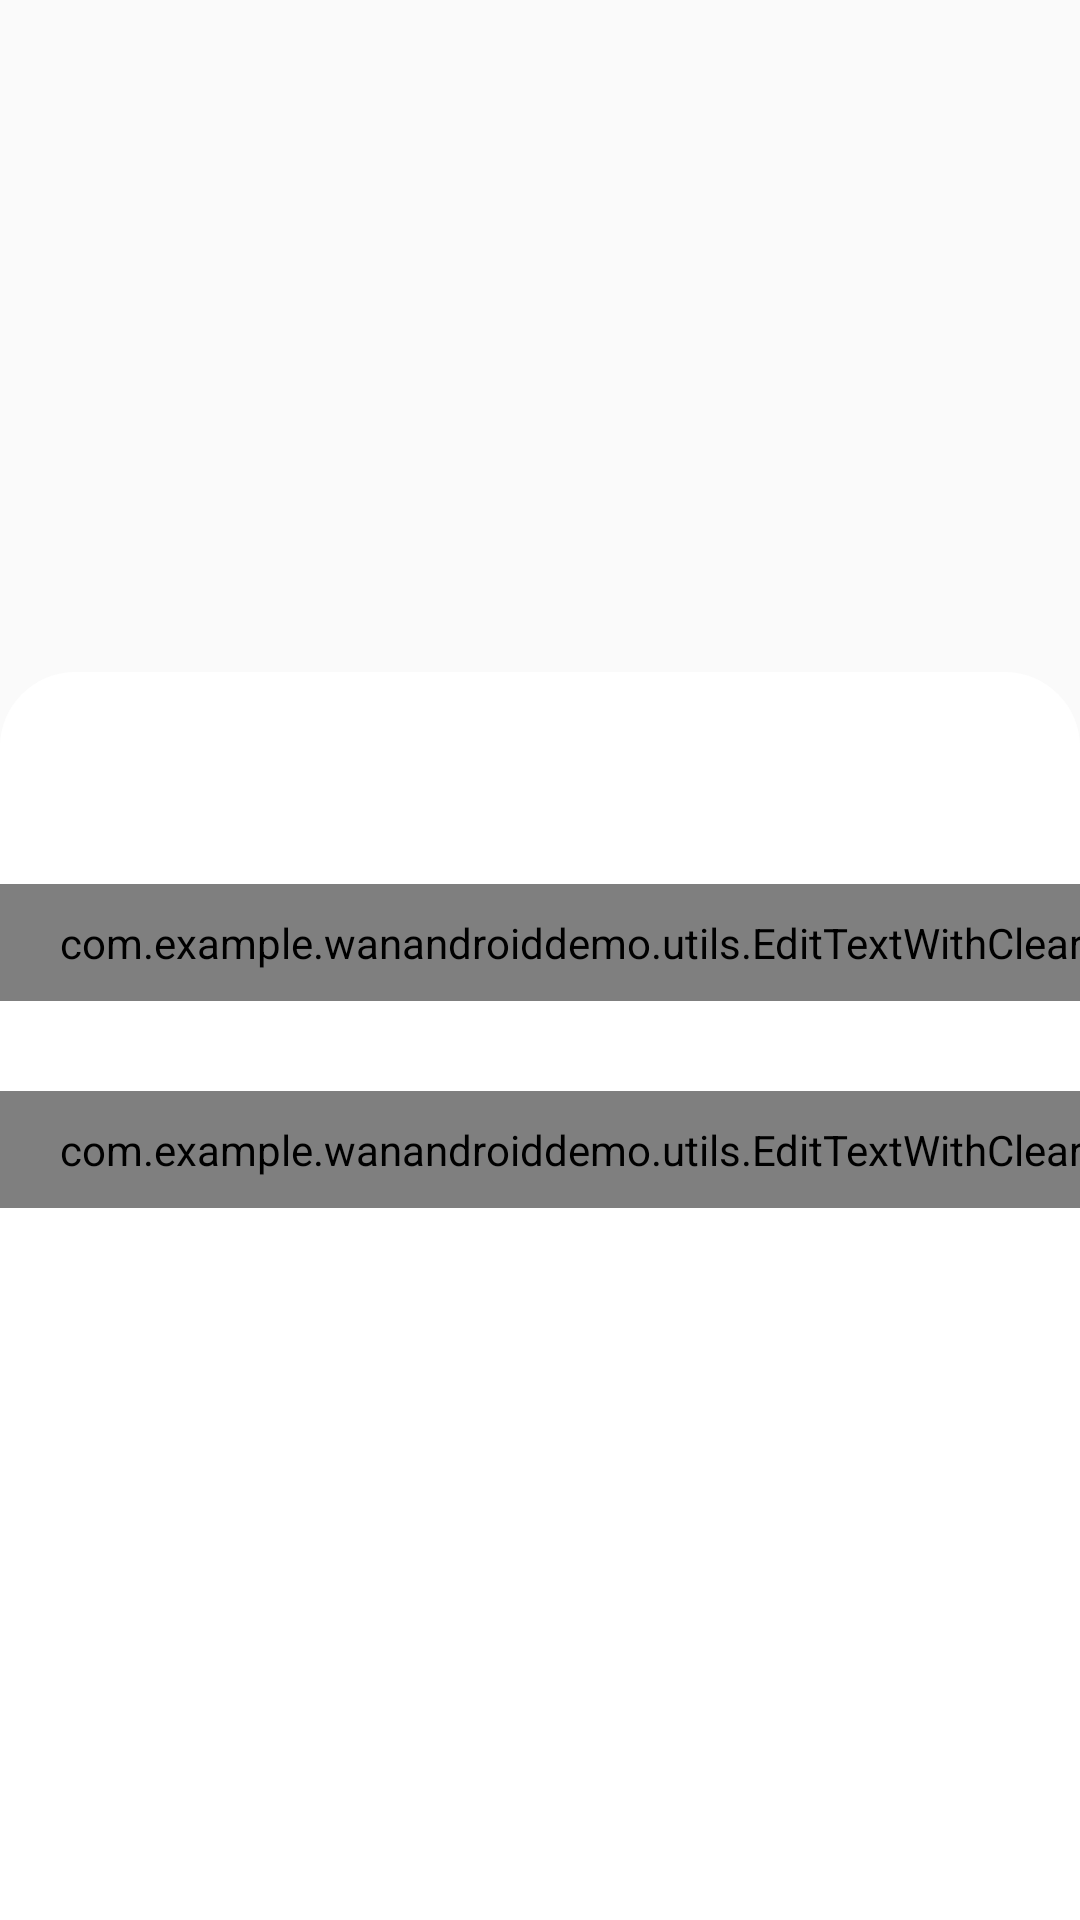

Android layout source for this screen:
<!-- AndroidManifest.xml: application theme Theme.WanAndroidDemo -->
<!-- res/layout/fragment_login.xml -->
<?xml version="1.0" encoding="utf-8"?>
<androidx.constraintlayout.widget.ConstraintLayout xmlns:android="http://schemas.android.com/apk/res/android"
    xmlns:app="http://schemas.android.com/apk/res-auto"
    xmlns:tools="http://schemas.android.com/tools"
    android:layout_width="match_parent"
    android:layout_height="match_parent">

    <FrameLayout
        android:layout_width="match_parent"
        android:layout_height="0dp"
        android:background="@drawable/login_bg_pic"
        app:layout_constraintBottom_toTopOf="@+id/guideline7"
        app:layout_constraintEnd_toEndOf="parent"
        app:layout_constraintStart_toStartOf="parent"
        app:layout_constraintTop_toTopOf="parent"
        app:layout_constraintVertical_bias="0.51">

    </FrameLayout>

    <androidx.constraintlayout.widget.ConstraintLayout
        android:id="@+id/constraintLayout"
        android:layout_width="0dp"
        android:layout_height="0dp"
        android:background="@drawable/login_bg"
        app:layout_constraintBottom_toBottomOf="parent"
        app:layout_constraintEnd_toEndOf="parent"
        app:layout_constraintStart_toStartOf="parent"
        app:layout_constraintTop_toTopOf="@+id/guideline6">

        <com.google.android.material.textfield.TextInputLayout
            android:id="@+id/textInputLayout"
            android:layout_width="411dp"
            android:layout_height="wrap_content"
            android:padding="15dp"
            app:layout_constraintBottom_toTopOf="@+id/guideline5"
            app:layout_constraintEnd_toEndOf="parent"
            app:layout_constraintStart_toStartOf="parent"
            app:layout_constraintTop_toTopOf="parent"
            app:layout_constraintVertical_bias="1.0">

            <com.example.wanandroiddemo.utils.EditTextWithClear
                android:id="@+id/edit_username"
                android:layout_width="match_parent"
                android:layout_height="wrap_content"
                android:background="@drawable/edit_text_bg"
                android:hint="username"
                android:maxLines="1"
                android:paddingLeft="20dp"
                android:paddingTop="10dp"
                android:paddingBottom="10dp"
                android:singleLine="true"
                tools:ignore="TouchTargetSizeCheck,SpeakableTextPresentCheck" />

            <FrameLayout
                android:layout_width="match_parent"
                android:layout_height="match_parent">

            </FrameLayout>
        </com.google.android.material.textfield.TextInputLayout>

        <com.google.android.material.textfield.TextInputLayout
            android:id="@+id/textInputLayout2"
            android:layout_width="411dp"
            android:layout_height="wrap_content"
            android:padding="15dp"
            app:layout_constraintBottom_toBottomOf="parent"
            app:layout_constraintEnd_toEndOf="parent"
            app:layout_constraintStart_toStartOf="parent"
            app:layout_constraintTop_toTopOf="@+id/guideline5"
            app:layout_constraintVertical_bias="0.0">

            <com.example.wanandroiddemo.utils.EditTextWithClear
                android:id="@+id/edit_password"
                android:layout_width="match_parent"
                android:layout_height="wrap_content"
                android:background="@drawable/edit_text_bg"
                android:hint="password"
                android:inputType="textPassword"

                android:paddingLeft="20dp"
                android:paddingTop="10dp"
                android:paddingBottom="10dp"
                android:singleLine="true"
                tools:ignore="SpeakableTextPresentCheck,TouchTargetSizeCheck" />
        </com.google.android.material.textfield.TextInputLayout>

        <androidx.constraintlayout.widget.Guideline
            android:id="@+id/guideline5"
            android:layout_width="wrap_content"
            android:layout_height="wrap_content"
            android:orientation="horizontal"
            app:layout_constraintGuide_percent="0.3" />

        <Button
            android:id="@+id/btn_login"
            android:layout_width="0dp"
            android:layout_height="wrap_content"
            android:background="@drawable/button_bg"
            android:text="登录"
            android:textColor="@color/white"
            android:textSize="16sp"
            android:textStyle="bold"
            app:layout_constraintBottom_toBottomOf="parent"
            app:layout_constraintEnd_toEndOf="parent"
            app:layout_constraintStart_toStartOf="parent"
            app:layout_constraintTop_toBottomOf="@+id/textInputLayout2"
            app:layout_constraintWidth_percent=".8" />

    </androidx.constraintlayout.widget.ConstraintLayout>

    <androidx.constraintlayout.widget.Guideline
        android:id="@+id/guideline6"
        android:layout_width="wrap_content"
        android:layout_height="wrap_content"
        android:orientation="horizontal"
        app:layout_constraintGuide_percent="0.35" />

    <androidx.constraintlayout.widget.Guideline
        android:id="@+id/guideline7"
        android:layout_width="wrap_content"
        android:layout_height="wrap_content"
        android:orientation="horizontal"
        app:layout_constraintGuide_percent="0.4" />


</androidx.constraintlayout.widget.ConstraintLayout>
<!-- resources referenced by this layout -->
<resources>
  <color name="white">#FFFFFFFF</color>
  <!-- drawable edit_text_bg (drawable) -->
  <?xml version="1.0" encoding="utf-8"?>
  <shape xmlns:android="http://schemas.android.com/apk/res/android">
  
      <corners android:radius="20dp"/>
      <stroke android:width="2dp"
          android:color="#F2F2F2"/>
  </shape>
  <!-- drawable login_bg (drawable) -->
  <?xml version="1.0" encoding="utf-8"?>
  <shape xmlns:android="http://schemas.android.com/apk/res/android">
  
      <corners android:topLeftRadius="25dp" android:topRightRadius="25dp"/>
  
      <solid android:color="@color/white"/>
  </shape>
  <style name="Theme.WanAndroidDemo" parent="Theme.MaterialComponents.DayNight.DarkActionBar.Bridge">
          
          <item name="colorPrimary">@color/blue</item>
          <item name="colorPrimaryVariant">@color/blue</item>
          <item name="colorOnPrimary">@color/white</item>
          
          <item name="colorSecondary">@color/teal_200</item>
          <item name="colorSecondaryVariant">@color/teal_700</item>
          <item name="colorOnSecondary">@color/white</item>
          
          <item name="android:statusBarColor" tools:targetApi="l">?attr/colorPrimaryVariant</item>
          
          <item name="android:navigationBarColor">@color/white</item>
      </style>
  <color name="blue">#1D2DC6</color>
  <color name="teal_200">#FF03DAC5</color>
  <color name="teal_700">#FF018786</color>
</resources>
